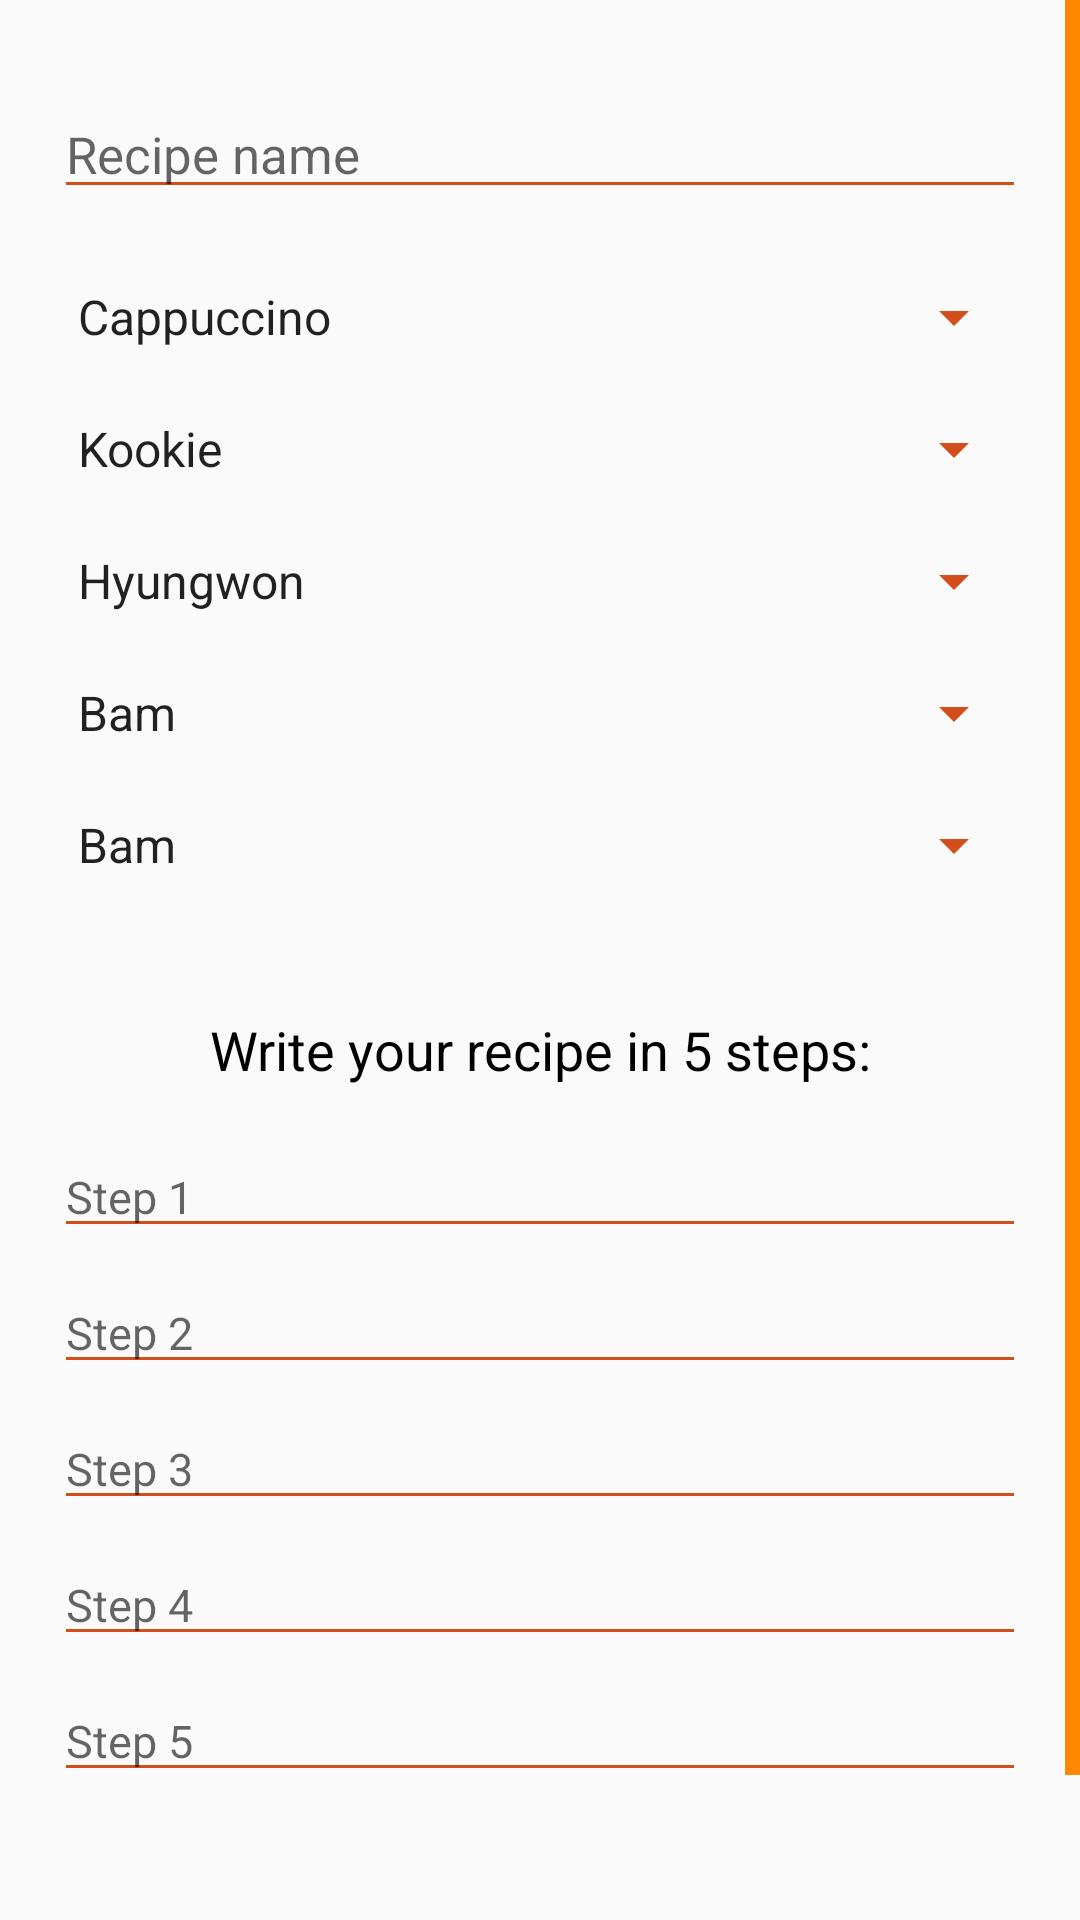

Reconstruct the res/layout file that produces this screen, plus the resources it refers to.
<!-- AndroidManifest.xml: application theme AppTheme -->
<!-- res/layout/activity_adding_recipe.xml -->
<?xml version="1.0" encoding="utf-8"?>
<android.support.v4.widget.NestedScrollView xmlns:android="http://schemas.android.com/apk/res/android"
    xmlns:app="http://schemas.android.com/apk/res-auto"
    xmlns:tools="http://schemas.android.com/tools"
    android:layout_width="match_parent"
    android:layout_height="match_parent"
    android:id="@+id/scrollview"
    android:scrollbarFadeDuration="0"
    android:scrollbarThumbVertical="@android:color/holo_orange_dark"
    android:scrollbars="vertical"
    android:scrollbarSize="5dip"
    tools:context=".AddingRecipe">


    


    <LinearLayout
        android:layout_width="match_parent"
        android:layout_height="wrap_content"
        android:orientation="vertical"
        android:padding="10dp">

        <EditText
            android:id="@+id/recipe_name"
            android:layout_width="match_parent"
            android:layout_height="wrap_content"
            android:layout_marginStart="8dp"
            android:layout_marginLeft="8dp"
            android:layout_marginTop="20dp"
            android:layout_marginEnd="8dp"
            android:layout_marginRight="8dp"
            android:layout_marginBottom="10dp"
            android:ems="10"
            android:hint="@string/recipe_name"
            android:importantForAutofill="no"
            android:inputType="textPersonName"
            android:textSize="17sp"
            tools:targetApi="o" />

        <Spinner
            android:id="@+id/type_spinner"
            android:layout_width="match_parent"
            android:layout_height="36dp"
            android:layout_marginStart="8dp"
            android:layout_marginLeft="8dp"
            android:layout_marginTop="8dp"
            android:layout_marginEnd="8dp"
            android:layout_marginRight="8dp"
            android:entries="@array/type_spinner"
            android:verticalScrollbarPosition="left" />

        <Spinner
            android:id="@+id/theme_spinner"
            android:layout_width="match_parent"
            android:layout_height="36dp"
            android:layout_marginStart="8dp"
            android:layout_marginLeft="8dp"
            android:layout_marginTop="8dp"
            android:layout_marginEnd="8dp"
            android:layout_marginRight="8dp"
            android:entries="@array/theme_spinner"
            android:verticalScrollbarPosition="left" />

        <Spinner
            android:id="@+id/main_ingr_spinner"
            android:layout_width="match_parent"
            android:layout_height="36dp"
            android:layout_marginStart="8dp"
            android:layout_marginLeft="8dp"
            android:layout_marginTop="8dp"
            android:layout_marginEnd="8dp"
            android:layout_marginRight="8dp"
            android:entries="@array/main_ingr_spinner"
            android:verticalScrollbarPosition="left" />

        <Spinner
            android:id="@+id/add_ingr_spinner"
            android:layout_width="match_parent"
            android:layout_height="36dp"
            android:layout_marginStart="8dp"
            android:layout_marginLeft="8dp"
            android:layout_marginTop="8dp"
            android:layout_marginEnd="8dp"
            android:layout_marginRight="8dp"
            android:entries="@array/add_ingr_spinner"
            android:verticalScrollbarPosition="left" />

        <Spinner
            android:id="@+id/add2_ingr_spinner"
            android:layout_width="match_parent"
            android:layout_height="36dp"
            android:layout_marginStart="8dp"
            android:layout_marginLeft="8dp"
            android:layout_marginTop="8dp"
            android:layout_marginEnd="8dp"
            android:layout_marginRight="8dp"
            android:layout_marginBottom="30dp"
            android:entries="@array/add_ingr_spinner"
            android:verticalScrollbarPosition="left" />

        <TextView
            android:id="@+id/steps_textview"
            android:layout_width="match_parent"
            android:layout_height="25dp"
            android:layout_marginStart="8dp"
            android:layout_marginLeft="8dp"
            android:layout_marginTop="8dp"
            android:layout_marginEnd="8dp"
            android:layout_marginRight="8dp"
            android:layout_marginBottom="8dp"
            android:gravity="center_horizontal"
            android:importantForAutofill="no"
            android:text="@string/steps"
            android:textColor="@android:color/black"
            android:textSize="18sp"
            tools:targetApi="o" />

        <EditText
            android:id="@+id/step1"
            android:layout_width="match_parent"
            android:layout_height="wrap_content"
            android:layout_marginStart="8dp"
            android:layout_marginLeft="8dp"
            android:layout_marginTop="8dp"
            android:layout_marginEnd="8dp"
            android:layout_marginRight="8dp"
            android:ems="10"
            android:hint="@string/step1"
            android:importantForAutofill="no"
            android:inputType="textLongMessage"
            android:textSize="15sp"
            tools:targetApi="o" />

        <EditText
            android:id="@+id/step2"
            android:layout_width="match_parent"
            android:layout_height="wrap_content"
            android:layout_marginStart="8dp"
            android:layout_marginLeft="8dp"
            android:layout_marginTop="8dp"
            android:layout_marginEnd="8dp"
            android:layout_marginRight="8dp"
            android:ems="10"
            android:hint="@string/step2"
            android:importantForAutofill="no"
            android:inputType="textLongMessage"
            android:textSize="15sp"
            tools:targetApi="o" />

        <EditText
            android:id="@+id/step3"
            android:layout_width="match_parent"
            android:layout_height="wrap_content"
            android:layout_marginStart="8dp"
            android:layout_marginLeft="8dp"
            android:layout_marginTop="8dp"
            android:layout_marginEnd="8dp"
            android:layout_marginRight="8dp"
            android:ems="10"
            android:hint="@string/step3"
            android:importantForAutofill="no"
            android:inputType="textLongMessage"
            android:textSize="15sp"
            tools:targetApi="o" />

        <EditText
            android:id="@+id/step4"
            android:layout_width="match_parent"
            android:layout_height="wrap_content"
            android:layout_marginStart="8dp"
            android:layout_marginLeft="8dp"
            android:layout_marginTop="8dp"
            android:layout_marginEnd="8dp"
            android:layout_marginRight="8dp"
            android:ems="10"
            android:hint="@string/step4"
            android:importantForAutofill="no"
            android:inputType="textLongMessage"
            android:textSize="15sp"
            tools:targetApi="o" />

        <EditText
            android:id="@+id/step5"
            android:layout_width="match_parent"
            android:layout_height="wrap_content"
            android:layout_marginStart="8dp"
            android:layout_marginLeft="8dp"
            android:layout_marginTop="8dp"
            android:layout_marginEnd="8dp"
            android:layout_marginRight="8dp"
            android:layout_marginBottom="20dp"
            android:ems="10"
            android:hint="@string/step5"
            android:importantForAutofill="no"
            android:inputType="textLongMessage"
            android:textSize="15sp"
            tools:targetApi="o" />

        <Button
            android:id="@+id/btn_add_recipeToDB"
            android:layout_width="match_parent"
            android:layout_height="49dp"
            android:layout_marginStart="8dp"
            android:layout_marginLeft="8dp"
            android:layout_marginTop="8dp"
            android:layout_marginEnd="8dp"
            android:layout_marginRight="8dp"
            android:layout_marginBottom="8dp"
            android:background="?android:attr/selectableItemBackground"
            android:text="@string/btn_add_recipe"
            android:textColor="#FFD24F1B"
            android:textSize="18sp"
            app:layout_constraintBottom_toBottomOf="parent"
            app:layout_constraintEnd_toEndOf="parent"
            app:layout_constraintStart_toStartOf="parent"
            app:layout_constraintTop_toTopOf="parent"
            app:layout_constraintVertical_bias="0.851" />


    </LinearLayout>
</android.support.v4.widget.NestedScrollView>
<!-- resources referenced by this layout -->
<resources>
  <array name="add_ingr_spinner">
          
          <item>Bam</item>
          <item>Jackson</item>
          <item>Mark</item>
          <item>Yugyeom</item>
          <item>Jaebum</item>
          <item>Youngjae</item>
          <item>Jinyoung</item>
          <item>Youngjae</item>
          <item>Jinyoung</item>
      </array>
  <array name="main_ingr_spinner">
          
          <item>Hyungwon</item>
          <item>Shownu</item>
          <item>Wonho</item>
          <item>Kihyun</item>
          <item>Changkyun</item>
          <item>Jooheon</item>
          <item>Minhyuk</item>
      </array>
  <array name="theme_spinner">
          
          <item>Kookie</item>
          <item>Hobi</item>
          <item>Mochi</item>
          <item>Jin</item>
          <item>Joon</item>
          <item>Tae</item>
          <item>Yoongi</item>
      </array>
  <array name="type_spinner">
          
          <item>Cappuccino</item>
          <item>Espresso</item>
          <item>Mocha</item>
          <item>Caffè Americano</item>
          <item>Cafe Zorro</item>
      </array>
  <string name="btn_add_recipe">Add recipe</string>
  <string name="recipe_name">Recipe name</string>
  <string name="step1">Step 1</string>
  <string name="step2">Step 2</string>
  <string name="step3">Step 3</string>
  <string name="step4">Step 4</string>
  <string name="step5">Step 5</string>
  <string name="steps">Write your recipe in 5 steps: </string>
  <style name="AppTheme" parent="Theme.AppCompat.Light.DarkActionBar">
          
          <item name="colorPrimary">@color/colorPrimary</item>
          <item name="colorPrimaryDark">@color/colorPrimaryDark</item>
          <item name="colorAccent">@color/colorAccent</item>
  
          <item name="colorControlNormal">@color/colorAccent</item>
          <item name="colorControlActivated">@color/colorAccent</item>
          <item name="colorControlHighlight">@color/colorAccent</item>
      </style>
  <color name="colorPrimary">#f7a02e</color>
  <color name="colorPrimaryDark">#d2821b</color>
  <color name="colorAccent">#d24f1b</color>
</resources>
